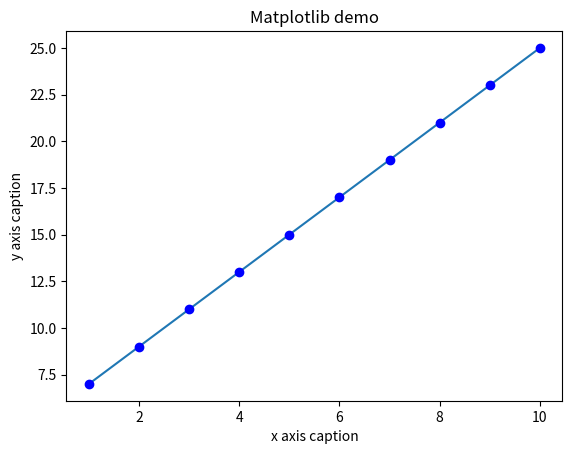

The script that saved this image:
# -*- coding: UTF-8 -*-
"""
[redacted]
@file:test1.py
@time:2020/03/23
"""

import numpy as np
from matplotlib import pyplot as plt

x = np.arange(1, 11)
y = 2 * x + 5
plt.title("Matplotlib demo")
plt.xlabel("x axis caption")
plt.ylabel("y axis caption")
plt.plot(x, y)
plt.plot(x,y,"ob")
plt.show()

if __name__ == '__main__':
    pass
